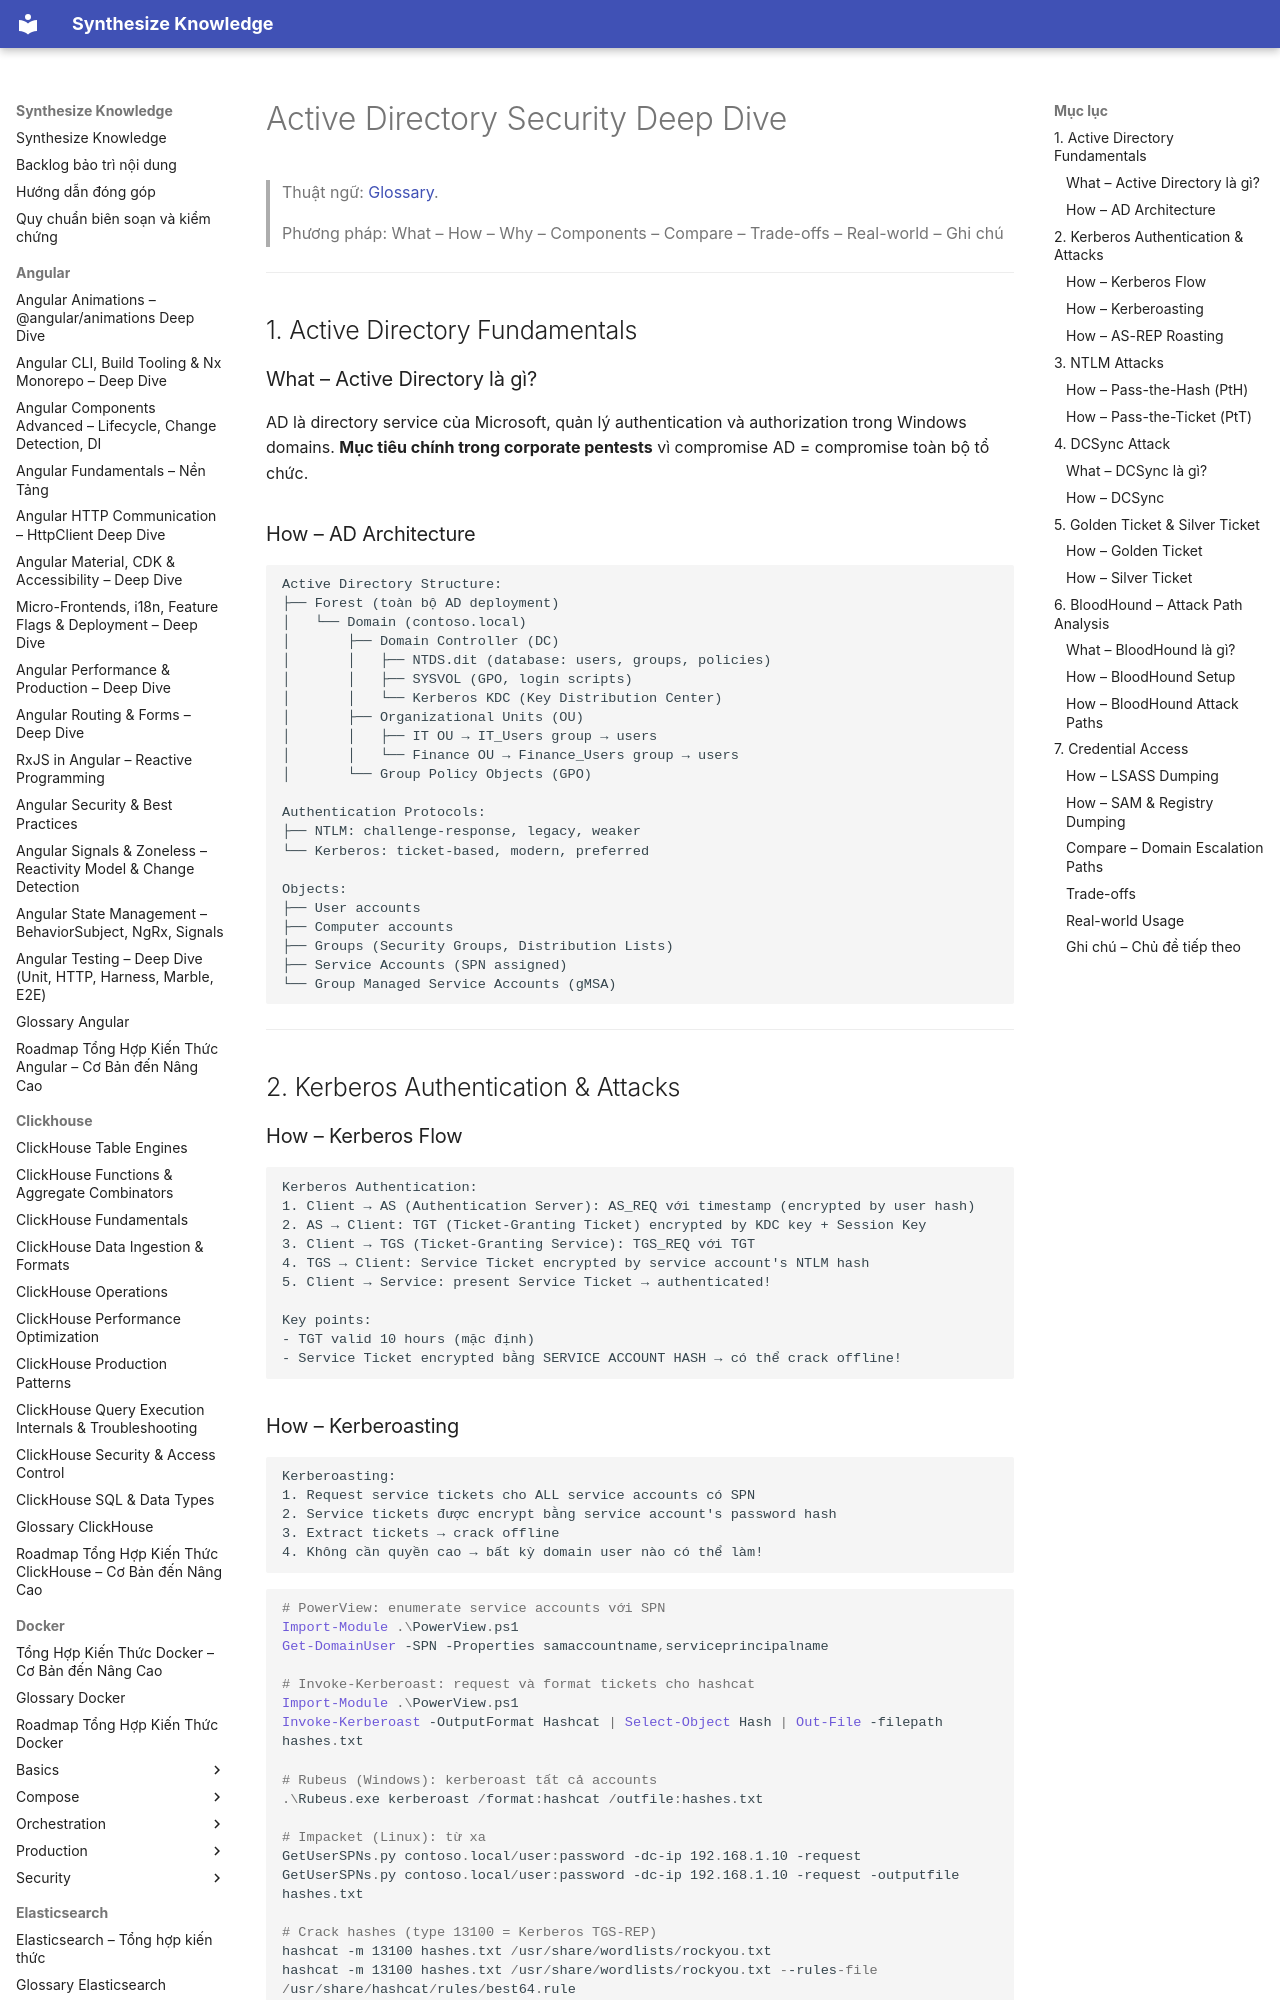

repository: hieutran2811/synthesize_knowledge · page: security/active_directory/ad_attacks/index.html · generator: mkdocs

---
title: "Active Directory Security Deep Dive"
topic: security
level: mixed
review_status: needs_review
content_updated: 2026-05-06
last_verified: null
version_scope: "unspecified"
source_count: 1
---
# Active Directory Security Deep Dive

> Thuật ngữ: [Glossary](../glossary.md).

> Phương pháp: What – How – Why – Components – Compare – Trade-offs – Real-world – Ghi chú

---

## 1. Active Directory Fundamentals

### What – Active Directory là gì?
AD là directory service của Microsoft, quản lý authentication và authorization trong Windows domains. **Mục tiêu chính trong corporate pentests** vì compromise AD = compromise toàn bộ tổ chức.

### How – AD Architecture

```
Active Directory Structure:
├── Forest (toàn bộ AD deployment)
│   └── Domain (contoso.local)
│       ├── Domain Controller (DC)
│       │   ├── NTDS.dit (database: users, groups, policies)
│       │   ├── SYSVOL (GPO, login scripts)
│       │   └── Kerberos KDC (Key Distribution Center)
│       ├── Organizational Units (OU)
│       │   ├── IT OU → IT_Users group → users
│       │   └── Finance OU → Finance_Users group → users
│       └── Group Policy Objects (GPO)

Authentication Protocols:
├── NTLM: challenge-response, legacy, weaker
└── Kerberos: ticket-based, modern, preferred

Objects:
├── User accounts
├── Computer accounts
├── Groups (Security Groups, Distribution Lists)
├── Service Accounts (SPN assigned)
└── Group Managed Service Accounts (gMSA)
```

---

## 2. Kerberos Authentication & Attacks

### How – Kerberos Flow

```
Kerberos Authentication:
1. Client → AS (Authentication Server): AS_REQ với timestamp (encrypted by user hash)
2. AS → Client: TGT (Ticket-Granting Ticket) encrypted by KDC key + Session Key
3. Client → TGS (Ticket-Granting Service): TGS_REQ với TGT
4. TGS → Client: Service Ticket encrypted by service account's NTLM hash
5. Client → Service: present Service Ticket → authenticated!

Key points:
- TGT valid 10 hours (mặc định)
- Service Ticket encrypted bằng SERVICE ACCOUNT HASH → có thể crack offline!
```
